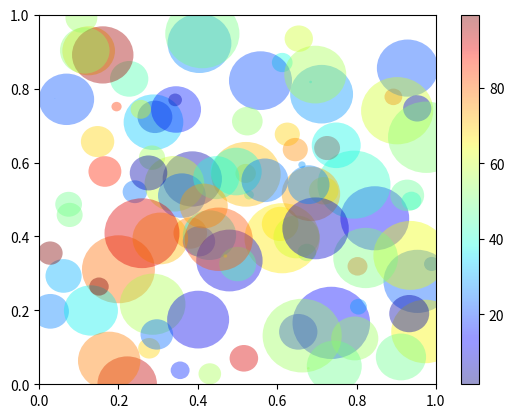

The script that saved this image:
import matplotlib
import matplotlib.pyplot as plt
from matplotlib.collections import PatchCollection
from matplotlib.patches import Circle
import numpy as np

# (modified from one of the matplotlib gallery examples)
resolution = 50  # the number of vertices
N = 100
x = np.random.random(N)
y = np.random.random(N)
radii = 0.1 * np.random.random(N)
patches = []
for (x1, y1, r) in zip(x, y, radii):
    circle = Circle((x1, y1), r)
    patches.append(circle)

fig = plt.figure()
ax = fig.add_subplot(111)

colors = 100 * np.random.random(N)
p = PatchCollection(patches, cmap=matplotlib.cm.jet, alpha=0.4)
p.set_array(colors)
ax.add_collection(p)
plt.colorbar(p)

plt.show()
